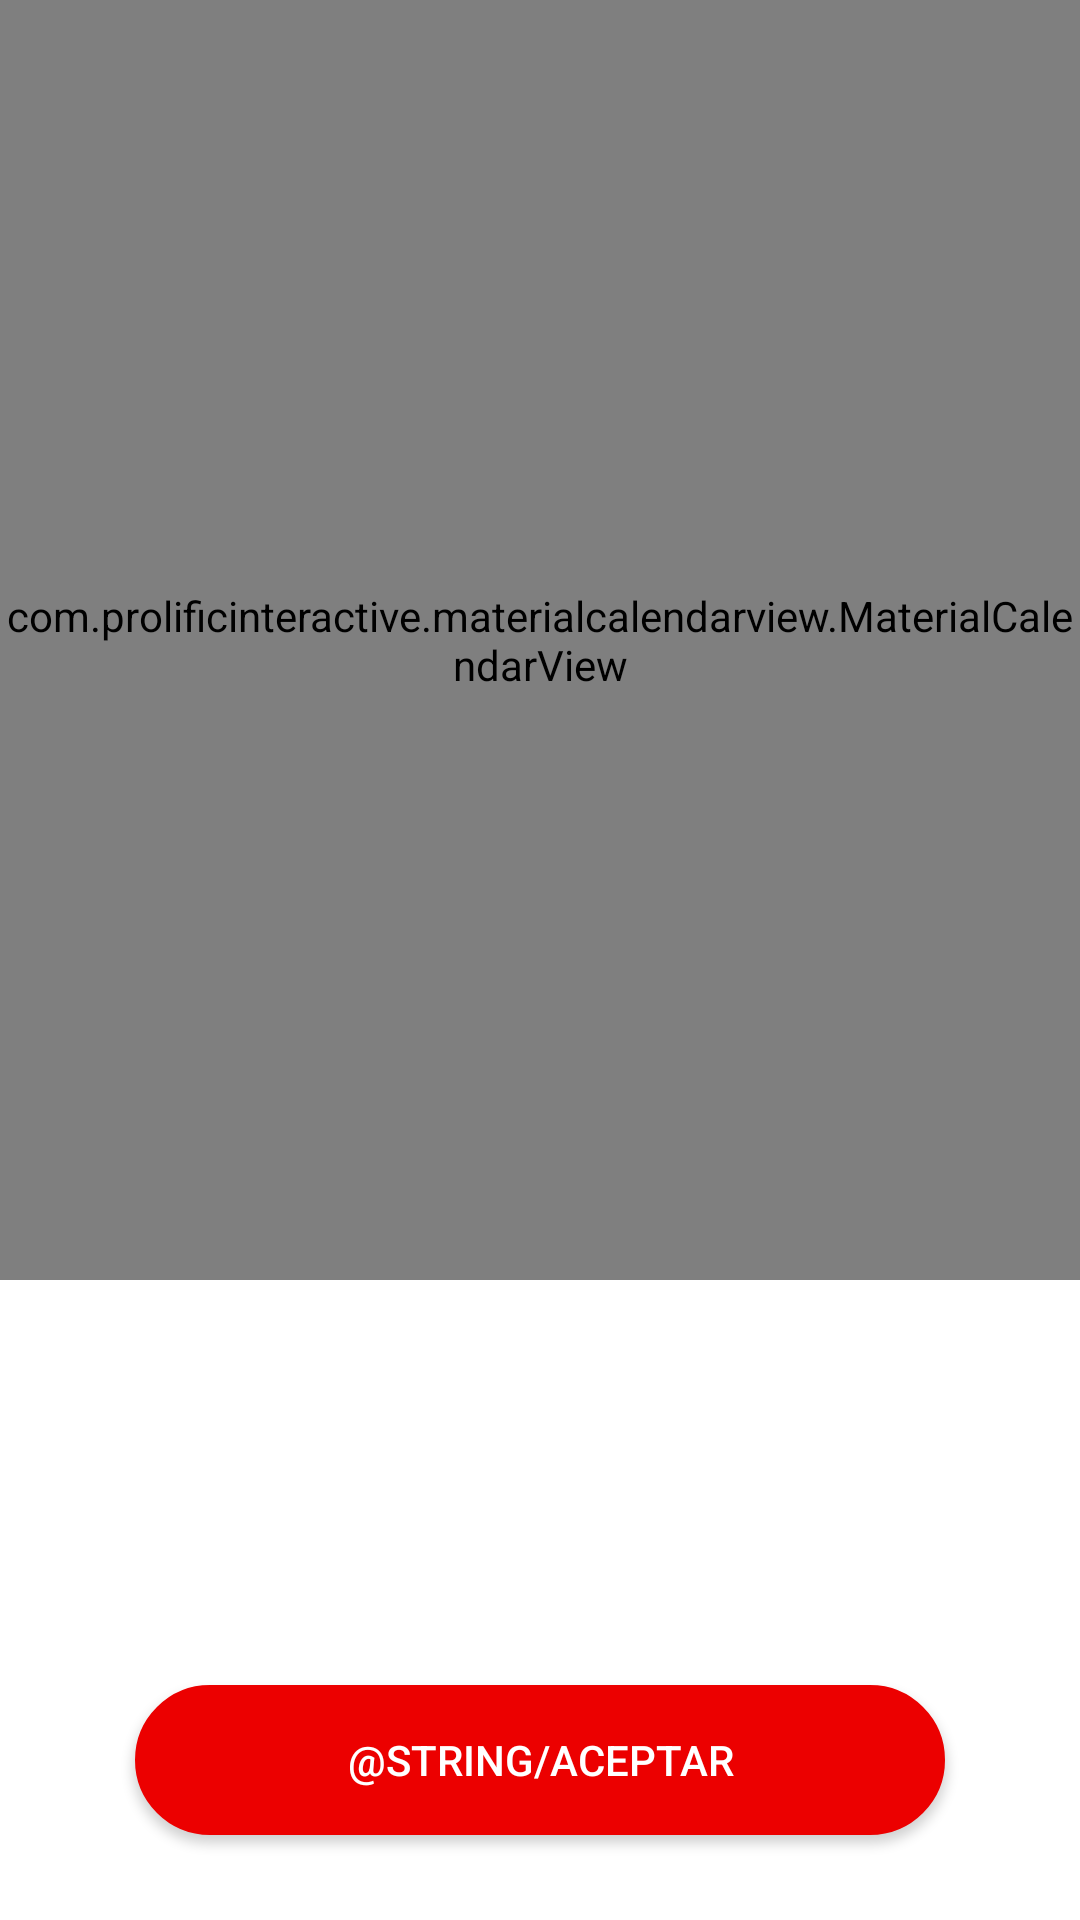

Android layout source for this screen:
<!-- AndroidManifest.xml: application theme Theme.AppCompat.Light.NoActionBar -->
<!-- res/layout/calendar_view_layout.xml -->
<?xml version="1.0" encoding="utf-8"?>
<LinearLayout xmlns:android="http://schemas.android.com/apk/res/android"
    android:orientation="vertical"
    android:layout_width="match_parent"
    android:layout_height="match_parent"
    android:background="@color/blanco"
    android:weightSum="3">


    <com.prolificinteractive.materialcalendarview.MaterialCalendarView
        xmlns:app="http://schemas.android.com/apk/res-auto"
        android:id="@+id/calendarView"
        android:layout_width="match_parent"
        android:layout_height="0dp"
        android:layout_weight="2"
        app:mcv_showOtherDates="all"
        app:mcv_selectionColor="@color/colorPrimary"
        />

    <LinearLayout
        android:id="@+id/llCalendarMultipleSelection"
        android:layout_width="match_parent"
        android:layout_height="0dp"
        android:layout_weight="1"
        android:weightSum="2"
        android:gravity="center"
        android:orientation="vertical">

        <LinearLayout
            android:layout_width="match_parent"
            android:layout_height="0dp"
            android:orientation="vertical"
            android:gravity="center"
            android:layout_weight="1">

            <TextView
                android:id="@+id/tvNumDatesSelected"
                android:layout_width="wrap_content"
                android:layout_height="wrap_content"
                android:textColor="@color/colorPrimary"
                android:textSize="18sp"
                android:layout_marginBottom="10dp"/>

        </LinearLayout>
        <LinearLayout
            android:layout_width="match_parent"
            android:layout_height="0dp"
            android:orientation="vertical"
            android:layout_weight="1"
            android:gravity="center">

            <Button
                android:id="@+id/btnLiberar"
                android:layout_width="270dp"
                android:layout_height="50dp"
                android:text="@string/aceptar"
                android:textAllCaps="true"
                android:background="@drawable/login_button_style"
                android:textColor="@android:color/white"/>

        </LinearLayout>

    </LinearLayout>
</LinearLayout>
<!-- resources referenced by this layout -->
<resources>
  <color name="blanco">#FFFFFF</color>
  <color name="colorPrimary">#EC0000</color>
  <!-- drawable login_button_style (drawable) -->
  <?xml version="1.0" encoding="utf-8"?>
  <selector xmlns:android="http://schemas.android.com/apk/res/android" >
      <item android:state_pressed="true" >
          <shape android:shape="rectangle"  >
              <corners android:radius="50dip" />
              <stroke android:width="2dip" android:color="@color/colorPrimary" />
              <gradient android:angle="-90" android:startColor="@color/light_red" android:endColor="@color/colorPrimary"  />
          </shape>
      </item>
      <item>
          <shape android:shape="rectangle"  >
              <corners android:radius="50dip" />
              <stroke android:width="1dip" android:color="@color/colorPrimary" />
              <solid android:color="@color/colorPrimary"/>
          </shape>
      </item>
  </selector>
  <color name="light_red">#f95f5f</color>
</resources>
